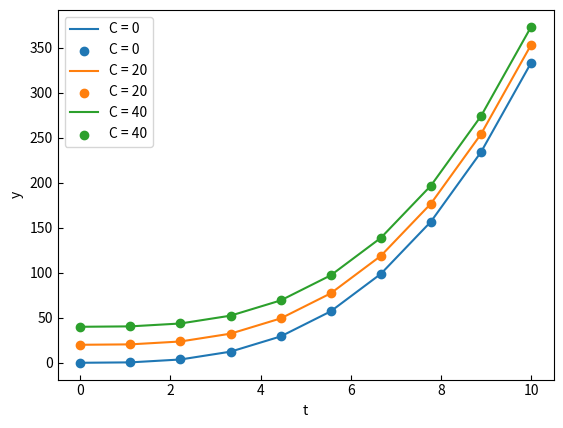

Write Python code to recreate this figure.
"""
This file will demonstrate how to solve Initial Value Problems (IVPs) using
the solve_ivp function in the integrate sub-module of SciPy.

To illustrate the functionality of solve_ivp, this code will use a simple
example function for which we can get an analytical solution. The function
used for illustration purposes is:
    
    y' = t^2

where y' is used to represented dy/dt. We know that the result of this
differential equation upon integration is:
    
    y = (1/3)t^3 + C

where C (the constant of integration) is determined by the INITIAL VALUE (thus,
making this and Initial Value Problem).
"""

import numpy as np
import matplotlib.pyplot as plt

"""
Another option for importing functions from sub-modules (instead of importing
the whole sub-module and calling the function) is to only import the desired
function.

This option is illustrated below where we are saying to only import solve_ivp
from the sub-module 'integrate' of 'SciPy' (i.e., from scipy.integrate)
"""

from scipy.integrate import solve_ivp

def main():
    # basic_ivp()
    # ivp_with_times()
    ivp_with_multiple_initial_values()
    
    
###############################################################################
# ODE DEFINITION
#
# To use solve_ivp, we need to define a function or functions that represent
# the ODE(s) that we are attempting to solve. We will start with one ODE.
#
# The arguments MUST be placed in the "independent", "dependent" order. For
# example, since our ODE is of the form dy/dt, t is the independent variable
# and y is the dependent variable. If we had an ODE of the form dy/dx, the
# order would be (x, y).
#
# We will handle the possibility of additional input arguments later.
###############################################################################

def f(t, y): 
    return t**2

def make_plot(t, y):
    """
    This function will make a plot of y vs. t for a single series. It will 
    create a scatter plot of the results of the ODE solver and a line of the
    exact solution for comparison.

    Parameters
    ----------
    t : array
        The independent variable of the differential equation.
    y : array
        The dependent variable of the differential equation.

    Returns
    -------
    None.

    """
    y_exact = t**3/3
    
    fig, ax = plt.subplots()
    ax.scatter(t, y, label = 'IVP solution')
    ax.plot(t, y_exact, label = 'exact solution')
    ax.legend()
    ax.tick_params(direction = "in")
    ax.set_xlabel("t")
    ax.set_ylabel("y")
    plt.show()

def plot_multiple_series(t, y, C):
    """
    This function will make a plot of y vs. t for a multiple series with
    different constants of integration. It will create scatter plots of the 
    results of the ODE solver and lines of the exact solution for comparison.

    Parameters
    ----------
    t : array
        The independent variable of the differential equation.
    y : array
        The dependent variable of the differential equation.
    C : float
        The constant of integration (i.e., the initial condition).

    Returns
    -------
    None.

    """
    fig, ax = plt.subplots()

    for i in range(len(C)):
        y_exact = t**3/3 + C[i]
        ax.plot(t, y_exact, label = "C = " + str(C[i]))
        ax.scatter(t, y[i], label = "C = " + str(C[i]))
    ax.legend()
    ax.tick_params(direction = "in")
    ax.set_xlabel("t")
    ax.set_ylabel("y")
    plt.show
    
def basic_ivp():
    """
    This function illustrates the basic structure of using solve_ivp.

    Returns
    -------
    None.

    """
    ###########################################################################
    # The basic syntax of solve_ivp is:
    #   sol = solve_ivp(f, t_span, y0)
    #
    #   - f: the differential equation to solve
    #   - t_span: the span/range of the independent variable to integrate over.
    #   - y0: the initial value (i.e, y(t = 0))
    #   - sol: an object of the results of the function
    #
    # We could put the values for t_span and y0 into the function call
    # directly, but we are going to define those values in variables
    # that we will place into the function instead.
    #
    # Note that since the span contains two values, we must pass those values
    # as either a list or a tuple
    ###########################################################################
    
    t_start = 0 
    t_stop = 10
    initial_value = 0
    
    ###########################################################################
    # TODO 1: Run the program.
    #
    #         You should get a ValueError because, even though we are only 
    #         using a single value for y0, we must still pass it as a list or 
    #         a tuple.
    ###########################################################################
    
    # sol = solve_ivp(f, [t_start, t_stop], initial_value)
    
    ###########################################################################
    # TODO 2: Comment out the function call above (below TODO 1) and uncomment
    #         the line below this TODO. Run the program.
    #
    #         You can see the resulting plot displayed.
    #
    #         See comments below for additional explanations.
    ###########################################################################    
    
    sol = solve_ivp(f, [t_start, t_stop], [initial_value])
    
    ###########################################################################
    # The resulting independent variable values are stored in the t variable of
    # the solution object, and dependent variable is stored in the y variable.
    #
    # Below, those values are stored in their own variables to make passing 
    # the variables to the plot function more readable.
    ###########################################################################
    
    t = sol.t
    y = sol.y
    
    ###########################################################################
    # While the numerical solution and exact solution line up, the shape of the
    # curve does not display a representative shape. In this example, we
    # allowed the solver to determine the number of points to use in the
    # solution.
    ###########################################################################

    ###########################################################################
    # TODO 3: Uncomment the line below and run the program to see the number of 
    #         points used by the solver.
    ###########################################################################    
    print(len(t))
    
    ###########################################################################
    # TODO 4: Uncomment the line below and run the program to see the values 
    #         of the points used by the solver.
    ###########################################################################    
    print(t)
  
    ###########################################################################
    # The line below calls the make_plot function to create a plot of the 
    # results. The line below it (commented out) shows how you could create use
    # the results directly from the solution object without defining variables
    # first. If you choose to uncomment the last line of this function, you 
    # will see the same plot.
    ###########################################################################

    make_plot(t, y)
    # make_plot(sol.t, sol.y)
    plt.show()

def ivp_with_times():
    """
    This function illustrates how to use the optional input of t_eval to create
    a solution for a set range of the independent variable.

    Returns
    -------
    None.

    """
    t_start = 0 
    t_stop = 10
    
    ###########################################################################
    # If we want to determine a solution of the differential equation at 
    # specified values, we can first create an ndarray of those values that 
    # we can then pass into the function.
    #
    # Below is one example of creating such an array using np.linspace.
    ###########################################################################
    t_span = np.linspace(t_start, t_stop, 10)
    
    initial_value = 0
    
    ###########################################################################
    # To use the newly created values of t with the solver, we can use the
    # optional function input 't_eval' as written below.
    ###########################################################################
    
    sol = solve_ivp(f, [t_start, t_stop], [initial_value], t_eval = t_span)
    
    t = sol.t
    y = sol.y

    ###########################################################################
    # TODO 5: Comment out the call to basic_ivp() in main(), and uncomment the
    #         call to this function (ivp_with_times) in main(). Run the program
    #         a check the newly created plot to observe the results.
    ###########################################################################    

    make_plot(t, y)

def ivp_with_multiple_initial_values():
    """
    This function illustrates how to get a solution with multiple initial
    conditions.

    Returns
    -------
    None.

    """
    t_start = 0 
    t_stop = 10
    t_span = np.linspace(t_start, t_stop, 10)
    
    ###########################################################################
    # To use multiple initial values, you simply supply as list or tuple of
    # values for the y0 argument.
    #
    # Here, the variable initial_guess does not have to be contained in
    # brackets in the function call because the variable is already defined
    # as a list of values.
    ###########################################################################
    
    initial_value = [0, 20, 40]
    sol = solve_ivp(f, [t_start, t_stop], initial_value, t_eval = t_span)
    
    t = sol.t
    y = sol.y
    
    ###########################################################################
    # TODO 6: Comment out the call to ivp_with_times() in main(), and uncomment
    #         the call to this function (ivp_with_multiple_initial_values) in 
    #         main(). Run the program a check the newly created plot to observe 
    #         the results.
    ###########################################################################
    
    plot_multiple_series(t, y, initial_value)
    plt.show()


main()
